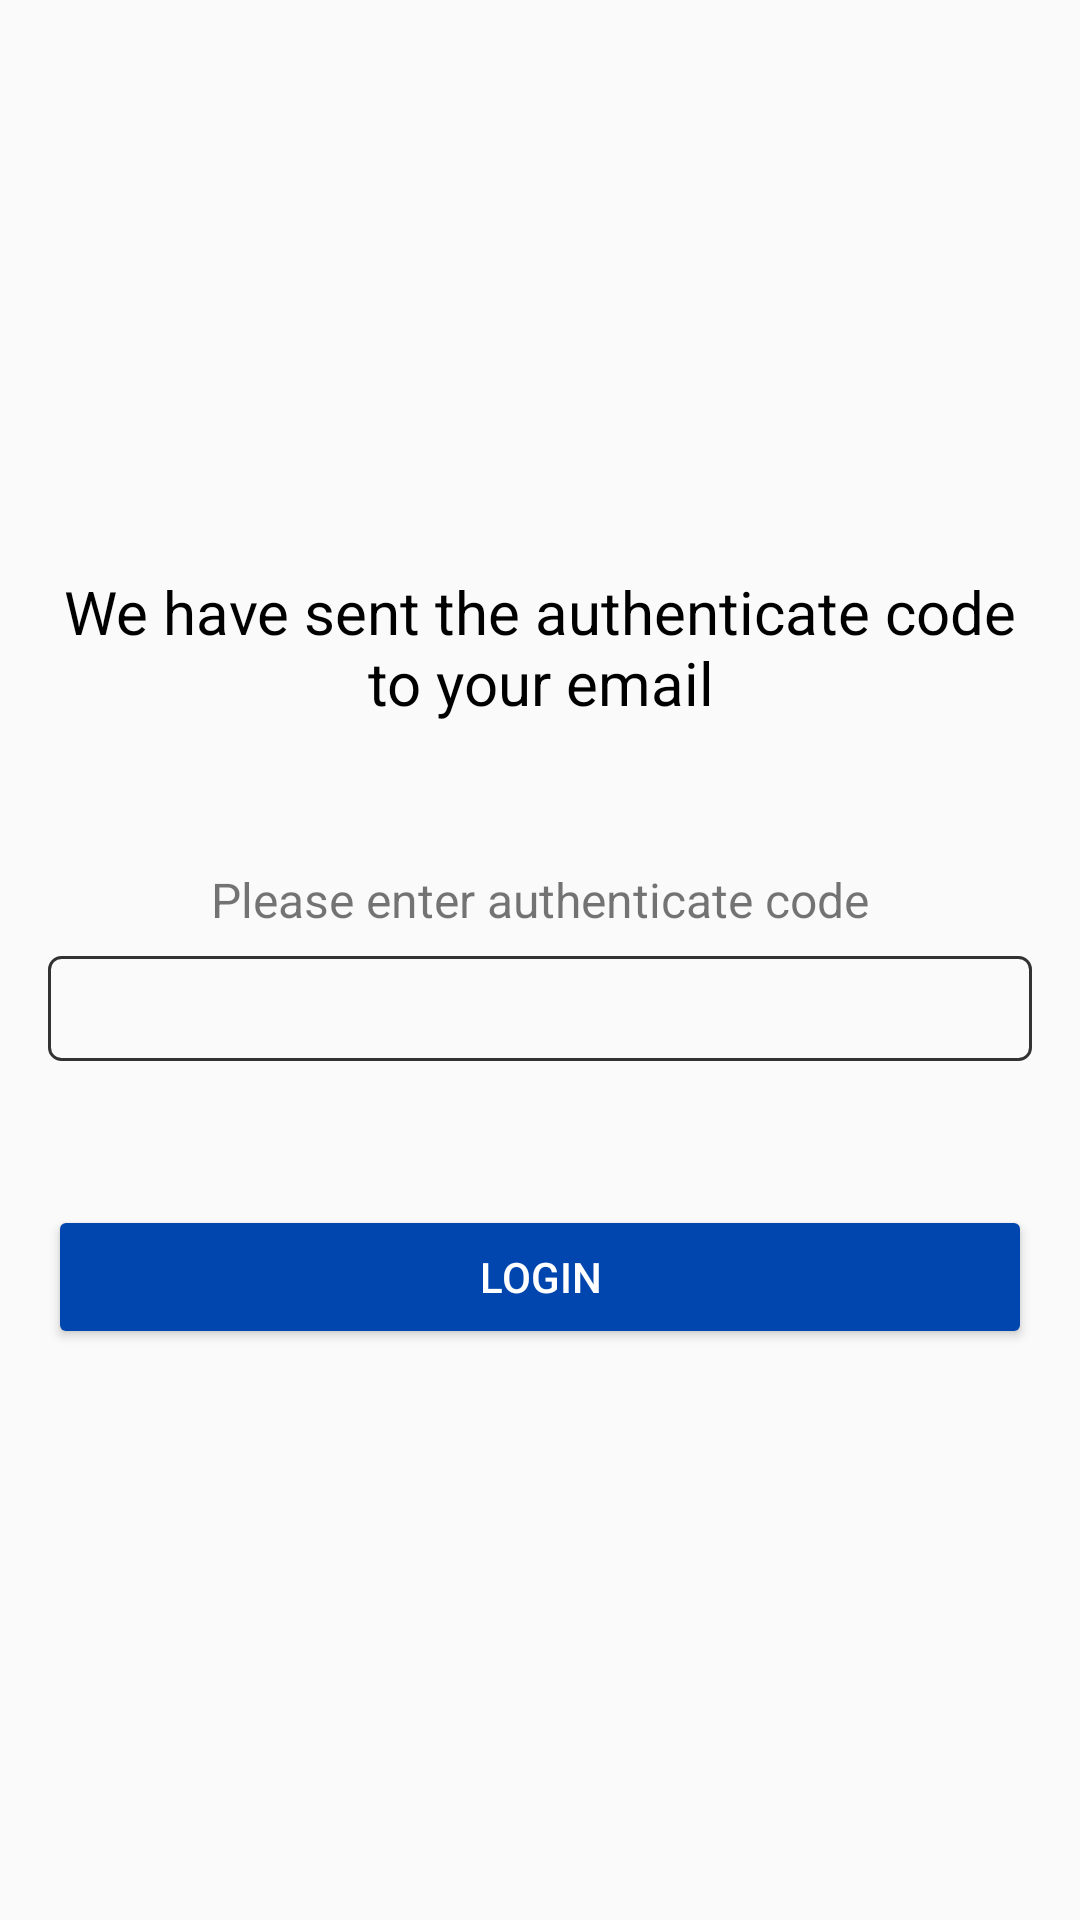

Produce the Android XML layout that renders to this screen, including the resource entries it uses.
<!-- AndroidManifest.xml: application theme AppTheme -->
<!-- res/layout/fragment_authenticate.xml -->
<?xml version="1.0" encoding="utf-8"?>
<LinearLayout xmlns:android="http://schemas.android.com/apk/res/android"
    xmlns:tools="http://schemas.android.com/tools"
    android:layout_width="match_parent"
    android:layout_height="match_parent"
    android:orientation="vertical"
    android:gravity="center"
    android:padding="16dp"
    tools:context=".fragment.AuthenticateFragment">

    <TextView
        android:layout_width="match_parent"
        android:layout_height="wrap_content"
        android:text="@string/email_code_sent_message"
        android:gravity="center"
        android:textColor="@android:color/black"
        android:textSize="20sp"/>

    <TextView
        android:layout_width="match_parent"
        android:layout_height="wrap_content"
        android:text="@string/enter_code_message"
        android:layout_marginTop="48dp"
        android:gravity="center"
        android:textSize="16sp"
        />

    <EditText
        android:id="@+id/et_code"
        android:layout_width="match_parent"
        android:layout_height="wrap_content"
        android:layout_marginTop="8dp"
        android:padding="4dp"
        android:gravity="center"
        android:background="@drawable/edit_text_bordered"
        tools:text="123456"
        android:textSize="20sp"
        android:importantForAutofill="no"
        android:inputType="number" />

    <Button
        android:id="@+id/btn_auth"
        android:layout_width="match_parent"
        android:layout_height="wrap_content"
        android:layout_marginTop="48dp"
        style="@style/Widget.AppCompat.Button.Colored"
        android:text="@string/login"
        />

</LinearLayout>
<!-- resources referenced by this layout -->
<resources>
  <!-- drawable edit_text_bordered (drawable) -->
  <?xml version="1.0" encoding="utf-8"?>
  <shape xmlns:android="http://schemas.android.com/apk/res/android">
      <stroke
          android:width="1dp"
          android:color="@android:color/secondary_text_light" />
      <corners
          android:radius="4dp" />
  </shape>
  <string name="email_code_sent_message">We have sent the authenticate code to your email</string>
  <string name="enter_code_message">Please enter authenticate code</string>
  <string name="login">Login</string>
  <style name="AppTheme" parent="Theme.AppCompat.Light.DarkActionBar">
          
          <item name="colorPrimary">@color/colorPrimary</item>
          <item name="colorPrimaryDark">@color/colorPrimaryDark</item>
          <item name="colorAccent">@color/colorAccent</item>
      </style>
  <color name="colorPrimary">#0046AE</color>
  <color name="colorPrimaryDark">#000C30</color>
  <color name="colorAccent">#0046AE</color>
</resources>
